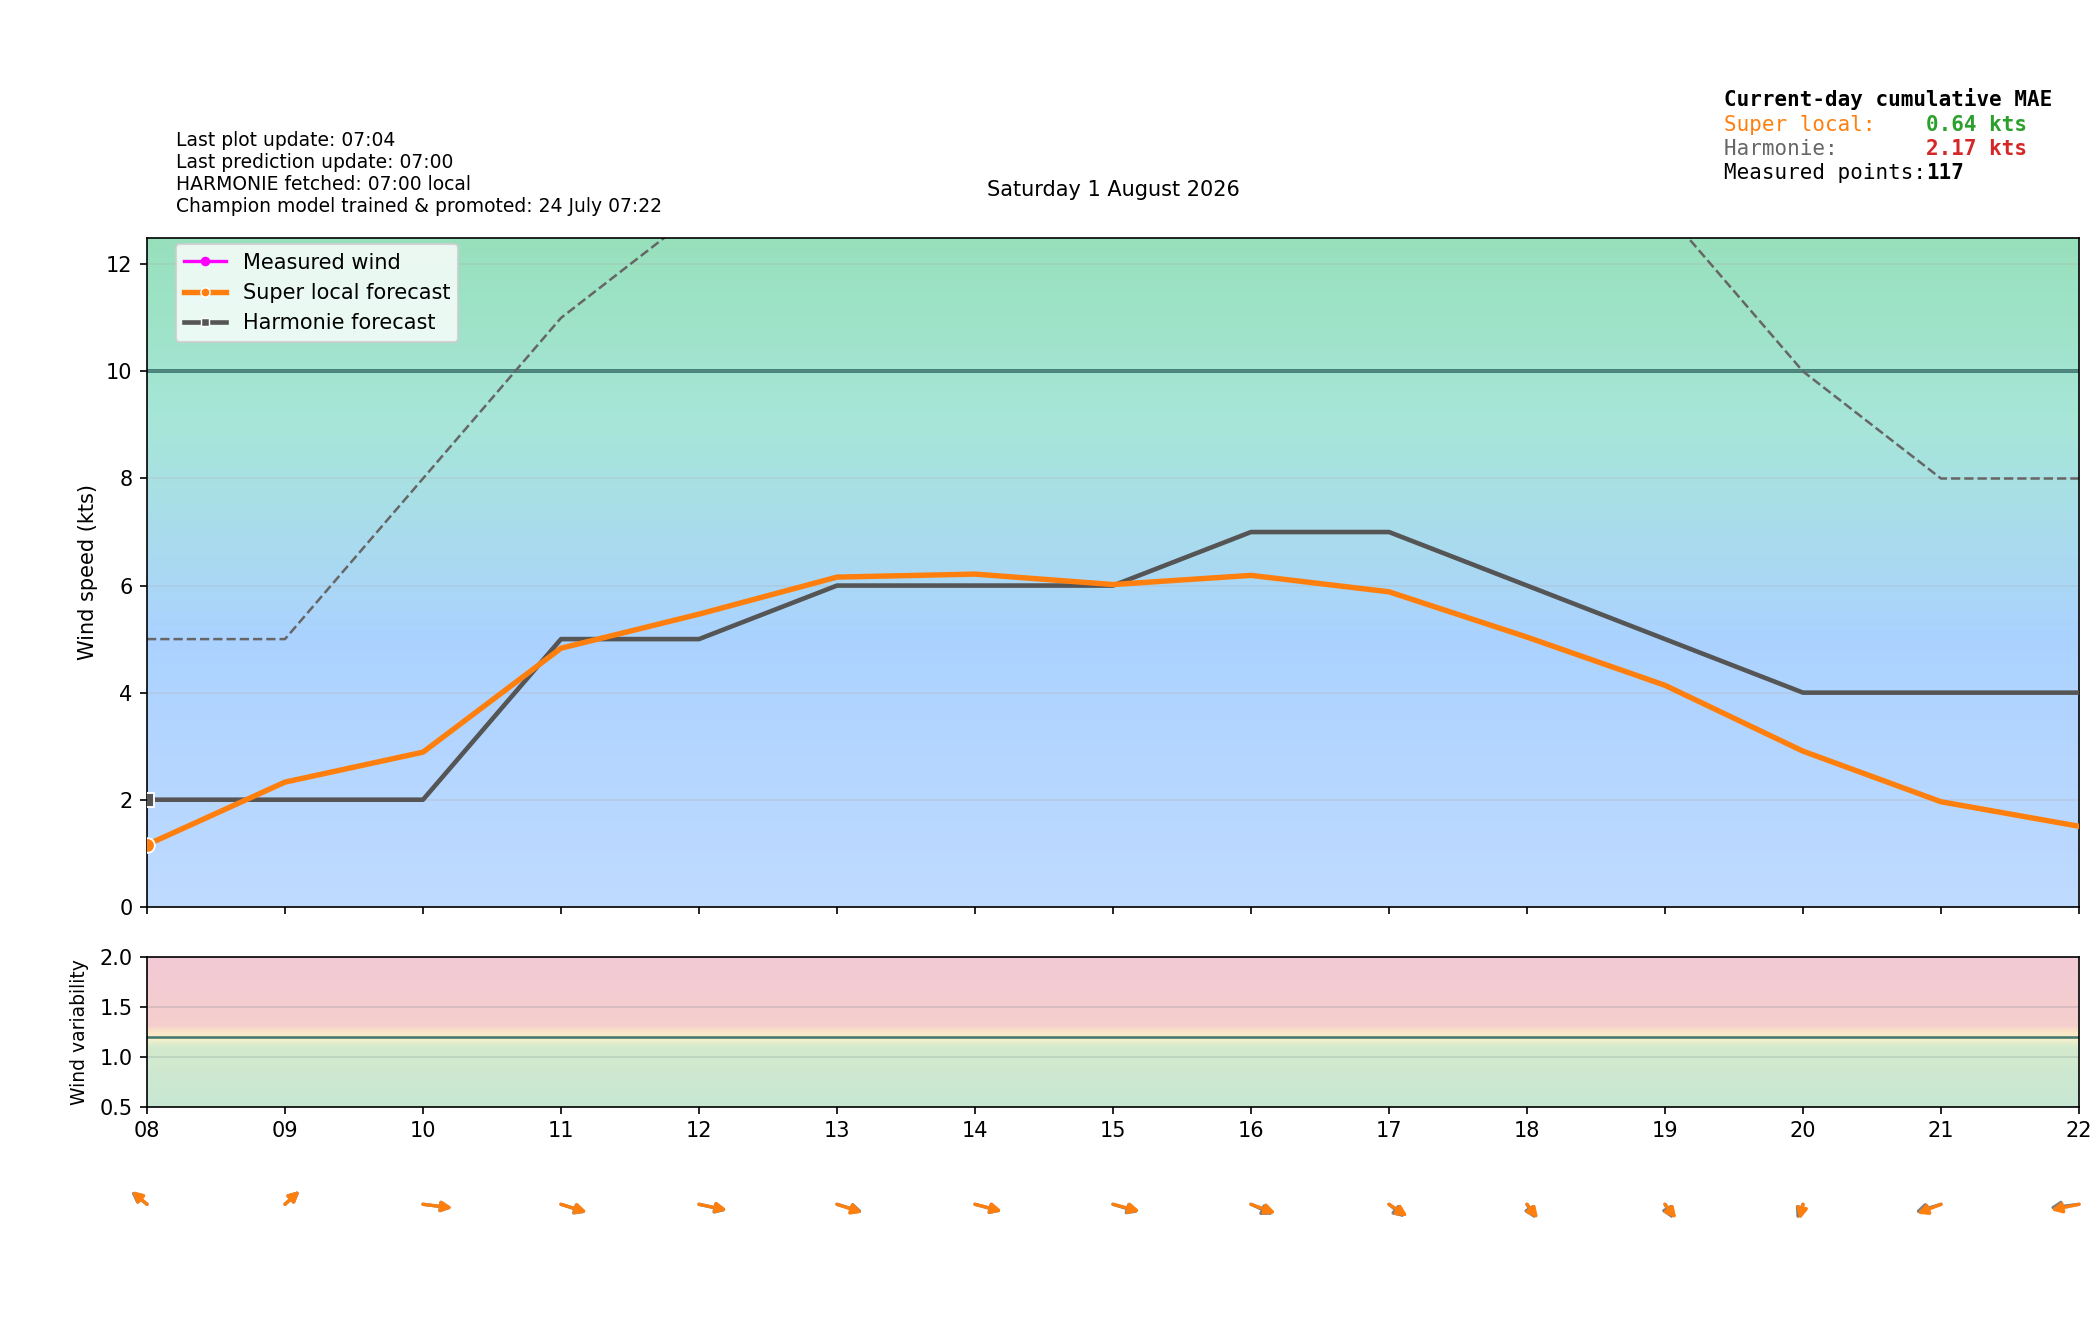

Source data for this figure (header and first rows):
time_local, is_forecast_grid, is_actual_observation, forecast_wind_speed, forecast_wind_min, forecast_wind_max, forecast_wind_dir_deg, lstm_pred_wind_speed_full, lstm_pred_wind_dir_deg_full, lstm_pred_wind_speed, lstm_pred_wind_dir_deg, actual_wind_speed, actual_wind_min, actual_wind_max, actual_wind_dir_deg, is_future, hour_local, minute_local
2026-08-01T00:00:00+0200, True, False, 5.0, 5.0, 8.0, 33.0, , 32.97, , , , , , , False, 00, 0
2026-08-01T00:02:17+0200, False, True, , , , , , , , , 3.0, 3.0, 4.0, 17.0, False, 00, 2
2026-08-01T00:05:16+0200, False, True, , , , , , , , , 2.0, 2.0, 3.0, 17.0, False, 00, 5
2026-08-01T00:06:00+0200, True, False, 5.0, 5.0, 8.0, 33.4, , 33.17, , , , , , , False, 00, 6
2026-08-01T00:08:16+0200, False, True, , , , , , , , , 2.0, 2.0, 3.0, 17.0, False, 00, 8
2026-08-01T00:11:16+0200, False, True, , , , , , , , , 2.0, 1.0, 3.0, 17.0, False, 00, 11
2026-08-01T00:12:00+0200, True, False, 5.0, 5.0, 8.0, 33.8, , 33.38, , , , , , , False, 00, 12
2026-08-01T00:14:16+0200, False, True, , , , , , , , , 2.0, 1.0, 3.0, 17.0, False, 00, 14
2026-08-01T00:17:16+0200, False, True, , , , , , , , , 3.0, 1.0, 4.0, 17.0, False, 00, 17
2026-08-01T00:18:00+0200, True, False, 5.0, 5.0, 8.0, 34.2, , 33.58, , , , , , , False, 00, 18
2026-08-01T00:20:16+0200, False, True, , , , , , , , , 3.0, 2.0, 5.0, 17.0, False, 00, 20
2026-08-01T00:23:16+0200, False, True, , , , , , , , , 3.0, 2.0, 4.0, 17.0, False, 00, 23
2026-08-01T00:24:00+0200, True, False, 5.0, 5.0, 8.0, 34.6, , 33.79, , , , , , , False, 00, 24
2026-08-01T00:26:16+0200, False, True, , , , , , , , , 3.0, 1.0, 5.0, 26.0, False, 00, 26
2026-08-01T00:29:16+0200, False, True, , , , , , , , , 3.0, 2.0, 4.0, 27.0, False, 00, 29
2026-08-01T00:30:00+0200, True, False, 5.0, 5.0, 8.0, 35.0, , 33.99, , , , , , , False, 00, 30
2026-08-01T00:32:16+0200, False, True, , , , , , , , , 3.0, 2.0, 6.0, 27.0, False, 00, 32
2026-08-01T00:35:16+0200, False, True, , , , , , , , , 3.0, 2.0, 4.0, 27.0, False, 00, 35
2026-08-01T00:36:00+0200, True, False, 5.0, 5.0, 8.0, 35.4, , 34.2, , , , , , , False, 00, 36
2026-08-01T00:38:16+0200, False, True, , , , , , , , , 2.0, 0.0, 3.0, 27.0, False, 00, 38
2026-08-01T00:41:16+0200, False, True, , , , , , , , , 1.0, 0.0, 3.0, 27.0, False, 00, 41
2026-08-01T00:42:00+0200, True, False, 5.0, 5.0, 8.0, 35.8, , 34.4, , , , , , , False, 00, 42
2026-08-01T00:44:16+0200, False, True, , , , , , , , , 2.0, 0.0, 3.0, 27.0, False, 00, 44
2026-08-01T00:47:16+0200, False, True, , , , , , , , , 2.0, 1.0, 4.0, 27.0, False, 00, 47
2026-08-01T00:48:00+0200, True, False, 5.0, 5.0, 8.0, 36.2, , 34.61, , , , , , , False, 00, 48
2026-08-01T00:50:16+0200, False, True, , , , , , , , , 2.0, 1.0, 4.0, 27.0, False, 00, 50
2026-08-01T00:53:17+0200, False, True, , , , , , , , , 2.0, 1.0, 3.0, 27.0, False, 00, 53
2026-08-01T00:54:00+0200, True, False, 5.0, 5.0, 8.0, 36.6, , 34.81, , , , , , , False, 00, 54
2026-08-01T00:56:16+0200, False, True, , , , , , , , , 2.0, 1.0, 3.0, 27.0, False, 00, 56
2026-08-01T00:59:17+0200, False, True, , , , , , , , , 2.0, 1.0, 3.0, 27.0, False, 00, 59
2026-08-01T01:00:00+0200, True, False, 5.0, 5.0, 8.0, 37.0, 2.043, 35.02, , , , , , , False, 01, 0
2026-08-01T01:02:17+0200, False, True, , , , , , , , , 1.0, 0.0, 2.0, 26.0, False, 01, 2
2026-08-01T01:05:16+0200, False, True, , , , , , , , , 1.0, 1.0, 3.0, 27.0, False, 01, 5
2026-08-01T01:06:00+0200, True, False, 4.9, 4.9, 7.9, 38.68, 1.92, 36.65, , , , , , , False, 01, 6
2026-08-01T01:08:16+0200, False, True, , , , , , , , , 2.0, 1.0, 2.0, 26.0, False, 01, 8
2026-08-01T01:11:17+0200, False, True, , , , , , , , , 2.0, 1.0, 2.0, 27.0, False, 01, 11
2026-08-01T01:12:00+0200, True, False, 4.8, 4.8, 7.8, 40.38, 1.797, 38.29, , , , , , , False, 01, 12
2026-08-01T01:14:17+0200, False, True, , , , , , , , , 1.0, 1.0, 2.0, 27.0, False, 01, 14
2026-08-01T01:17:16+0200, False, True, , , , , , , , , 1.0, 1.0, 3.0, 27.0, False, 01, 17
2026-08-01T01:18:00+0200, True, False, 4.7, 4.7, 7.7, 42.08, 1.674, 39.95, , , , , , , False, 01, 18
2026-08-01T01:20:16+0200, False, True, , , , , , , , , 2.0, 1.0, 3.0, 27.0, False, 01, 20
2026-08-01T01:23:16+0200, False, True, , , , , , , , , 1.0, 1.0, 2.0, 26.0, False, 01, 23
2026-08-01T01:24:00+0200, True, False, 4.6, 4.6, 7.6, 43.79, 1.551, 41.61, , , , , , , False, 01, 24
2026-08-01T01:26:16+0200, False, True, , , , , , , , , 2.0, 1.0, 3.0, 27.0, False, 01, 26
2026-08-01T01:29:17+0200, False, True, , , , , , , , , 1.0, 1.0, 2.0, 26.0, False, 01, 29
2026-08-01T01:30:00+0200, True, False, 4.5, 4.5, 7.5, 45.5, 1.428, 43.27, , , , , , , False, 01, 30
2026-08-01T01:32:17+0200, False, True, , , , , , , , , 1.0, 1.0, 2.0, 27.0, False, 01, 32
2026-08-01T01:35:17+0200, False, True, , , , , , , , , 2.0, 2.0, 3.0, 27.0, False, 01, 35
2026-08-01T01:36:00+0200, True, False, 4.4, 4.4, 7.4, 47.21, 1.305, 44.93, , , , , , , False, 01, 36
2026-08-01T01:38:17+0200, False, True, , , , , , , , , 2.0, 1.0, 3.0, 27.0, False, 01, 38
2026-08-01T01:41:17+0200, False, True, , , , , , , , , 1.0, 1.0, 2.0, 27.0, False, 01, 41
2026-08-01T01:42:00+0200, True, False, 4.3, 4.3, 7.3, 48.92, 1.182, 46.59, , , , , , , False, 01, 42
2026-08-01T01:44:17+0200, False, True, , , , , , , , , 2.0, 1.0, 2.0, 26.0, False, 01, 44
2026-08-01T01:47:17+0200, False, True, , , , , , , , , 2.0, 1.0, 3.0, 27.0, False, 01, 47
2026-08-01T01:48:00+0200, True, False, 4.2, 4.2, 7.2, 50.62, 1.058, 48.24, , , , , , , False, 01, 48
2026-08-01T01:50:17+0200, False, True, , , , , , , , , 1.0, 0.0, 2.0, 26.0, False, 01, 50
2026-08-01T01:53:17+0200, False, True, , , , , , , , , 1.0, 0.0, 2.0, 27.0, False, 01, 53
2026-08-01T01:54:00+0200, True, False, 4.1, 4.1, 7.1, 52.32, 0.9354, 49.89, , , , , , , False, 01, 54
2026-08-01T01:56:17+0200, False, True, , , , , , , , , 1.0, 0.0, 1.0, 27.0, False, 01, 56
2026-08-01T01:59:17+0200, False, True, , , , , , , , , 0.0, 0.0, 0.0, 26.0, False, 01, 59
... 317 more rows
